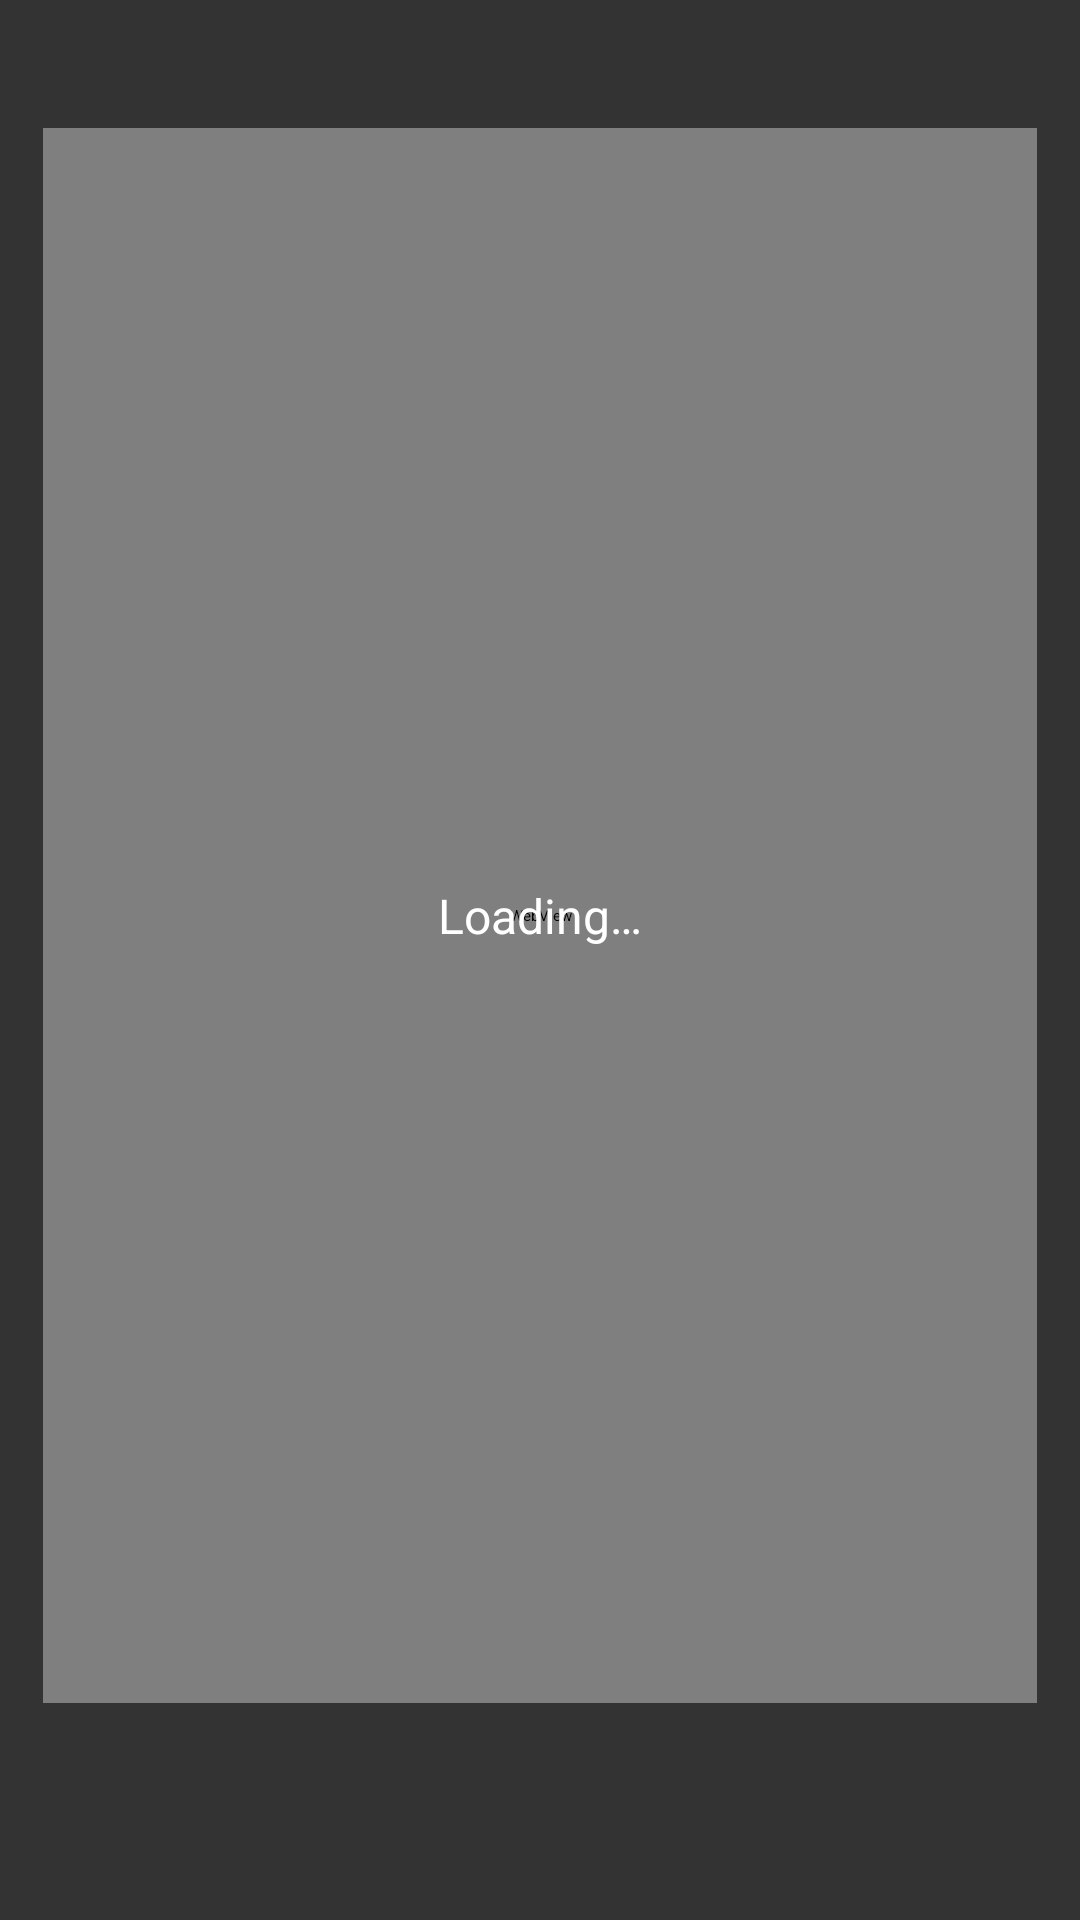

Write the Android layout XML for this screen, with the resource values it uses.
<!-- AndroidManifest.xml: activity theme AdTheme -->
<!-- res/layout/activity_ad.xml -->
<?xml version="1.0" encoding="utf-8"?>
<androidx.constraintlayout.widget.ConstraintLayout android:id="@id/adRoot" android:background="#cc000000" android:clickable="true" android:descendantFocusability="afterDescendants" android:layout_width="fill_parent" android:layout_height="fill_parent"
  xmlns:android="http://schemas.android.com/apk/res/android" xmlns:app="http://schemas.android.com/apk/res-auto">
    <FrameLayout android:id="@id/adCard" android:background="@drawable/bg_player_controls" android:layout_width="0.0dip" android:layout_height="0.0dip" android:layout_marginTop="24.0dip" android:layout_marginBottom="12.0dip" app:layout_constraintBottom_toTopOf="@id/adClose" app:layout_constraintEnd_toEndOf="parent" app:layout_constraintHeight_percent="0.82" app:layout_constraintStart_toStartOf="parent" app:layout_constraintTop_toTopOf="parent" app:layout_constraintWidth_percent="0.92">
        <WebView android:id="@id/adWebView" android:layout_width="fill_parent" android:layout_height="fill_parent" />
        <TextView android:textSize="16.0sp" android:textColor="@android:color/white" android:layout_gravity="center" android:id="@id/adLoading" android:layout_width="wrap_content" android:layout_height="wrap_content" android:text="@string/ad_loading" />
    </FrameLayout>
    <View android:id="@id/adNavBar" android:layout_width="0.0dip" android:layout_height="0.0dip" app:layout_constraintBottom_toBottomOf="parent" app:layout_constraintEnd_toEndOf="parent" app:layout_constraintStart_toStartOf="parent" />
    <Button android:textSize="16.0sp" android:id="@id/adClose" android:layout_width="wrap_content" android:layout_height="wrap_content" android:layout_marginBottom="20.0dip" android:minWidth="200.0dip" app:layout_constraintBottom_toBottomOf="parent" app:layout_constraintEnd_toEndOf="parent" app:layout_constraintStart_toStartOf="parent" />
</androidx.constraintlayout.widget.ConstraintLayout>
<!-- resources referenced by this layout -->
<resources>
  <!-- drawable bg_player_controls (drawable) -->
  <?xml version="1.0" encoding="utf-8"?>
  <shape android:shape="rectangle"
    xmlns:android="http://schemas.android.com/apk/res/android">
      <gradient android:startColor="#b3000000" android:endColor="#66000000" android:angle="270.0" />
      <corners android:radius="18.0dip" />
      <stroke android:width="1.0dip" android:color="#1fffffff" />
  </shape>
  <string name="ad_loading">Loading…</string>
</resources>
